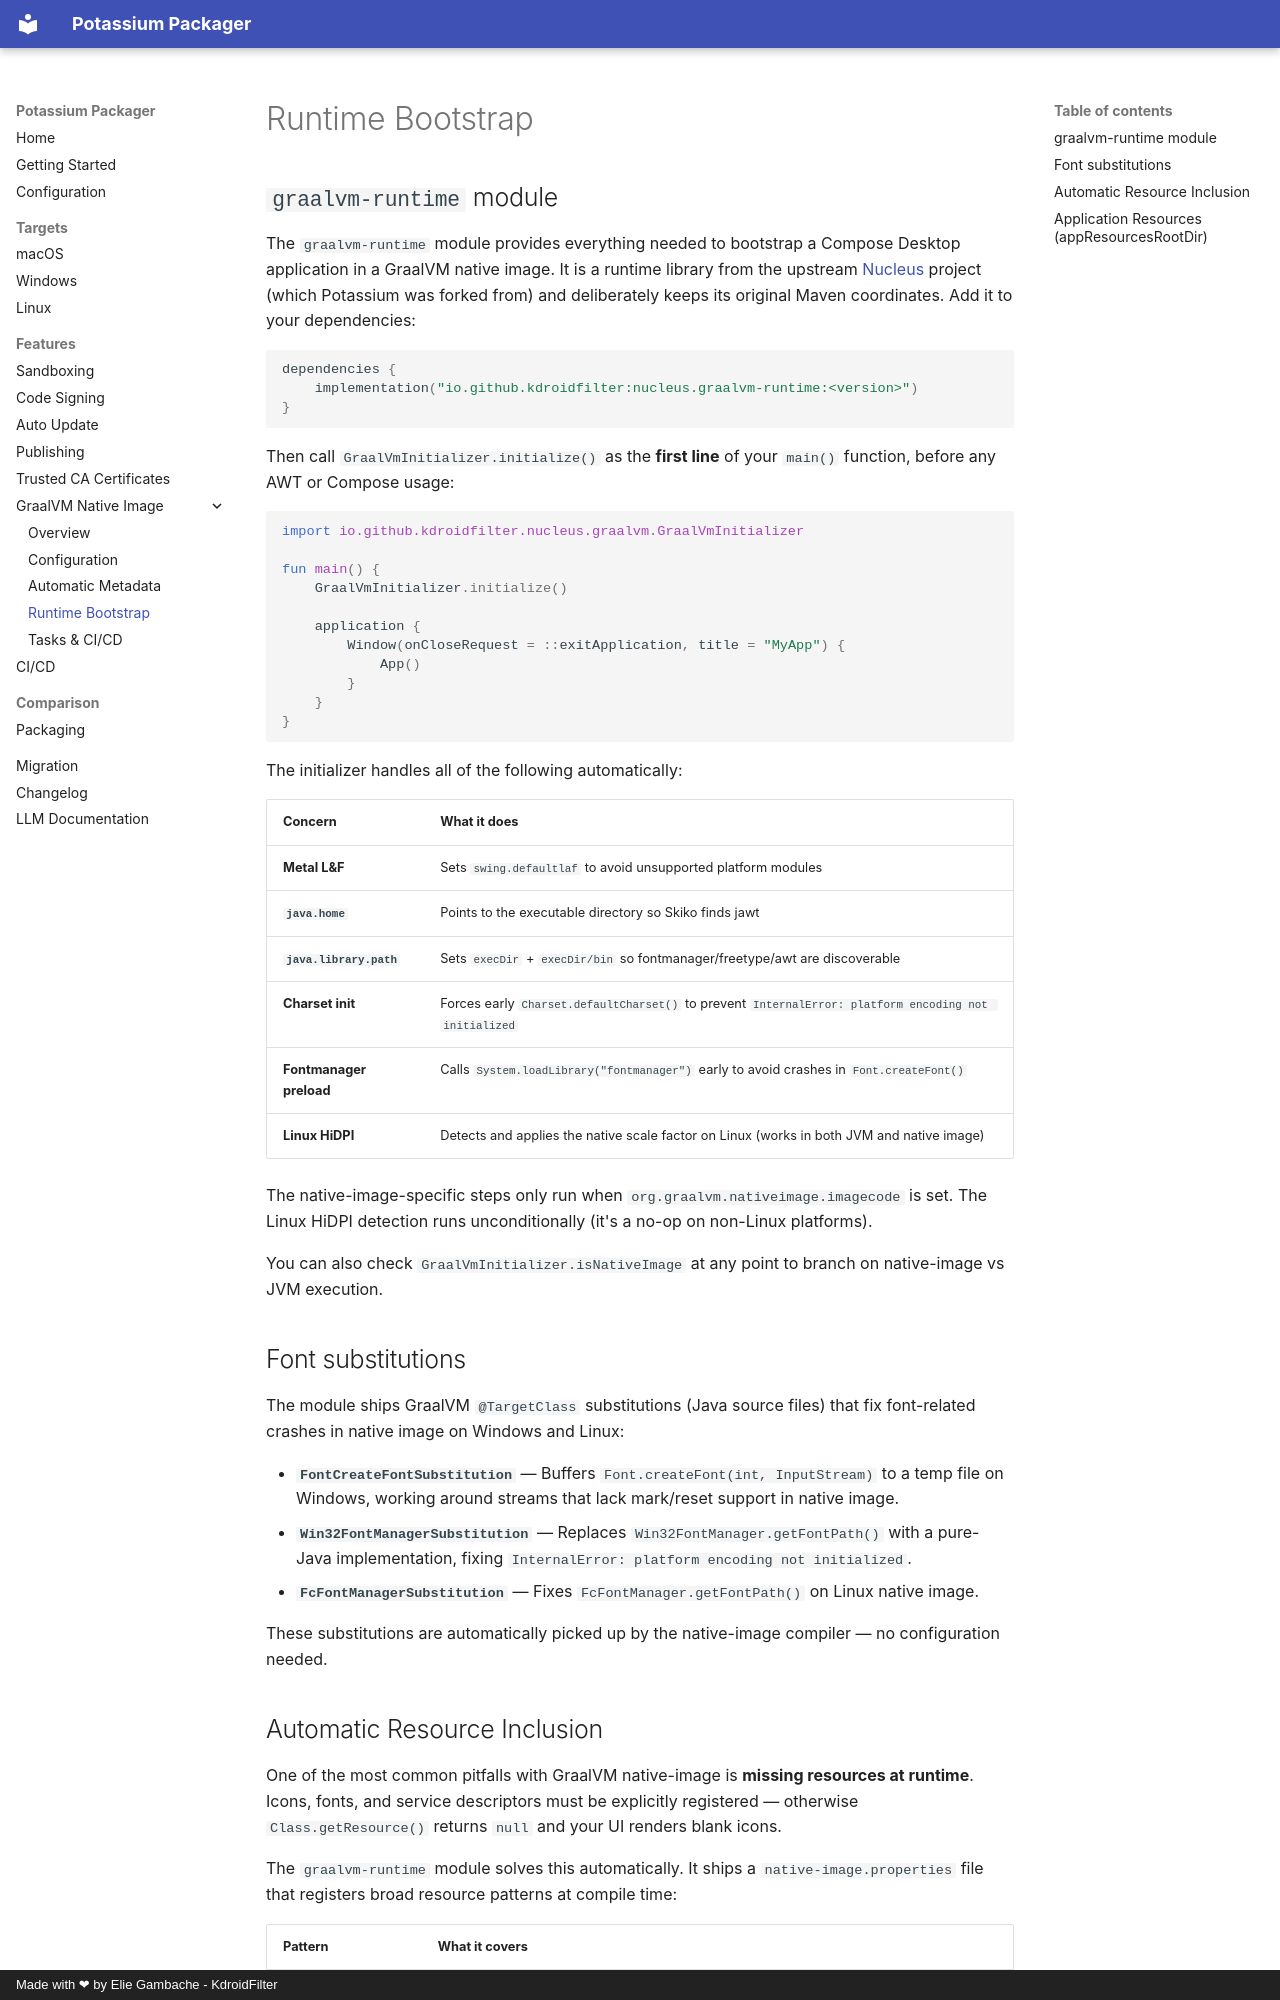

repository: sproctor/potassium · page: graalvm/runtime-bootstrap/index.html · generator: mkdocs · copyright: Made with ❤ by Elie Gambache - KdroidFilter

# Runtime Bootstrap

## `graalvm-runtime` module

The `graalvm-runtime` module provides everything needed to bootstrap a Compose Desktop application in a GraalVM native image. It is a runtime library from the upstream [Nucleus](https://github.com/NucleusFramework/Nucleus) project (which Potassium was forked from) and deliberately keeps its original Maven coordinates. Add it to your dependencies:

```kotlin
dependencies {
    implementation("io.github.kdroidfilter:nucleus.graalvm-runtime:<version>")
}
```

Then call `GraalVmInitializer.initialize()` as the **first line** of your `main()` function, before any AWT or Compose usage:

```kotlin
import io.github.kdroidfilter.nucleus.graalvm.GraalVmInitializer

fun main() {
    GraalVmInitializer.initialize()

    application {
        Window(onCloseRequest = ::exitApplication, title = "MyApp") {
            App()
        }
    }
}
```

The initializer handles all of the following automatically:

| Concern | What it does |
|---------|--------------|
| **Metal L&F** | Sets `swing.defaultlaf` to avoid unsupported platform modules |
| **`java.home`** | Points to the executable directory so Skiko finds jawt |
| **`java.library.path`** | Sets `execDir` + `execDir/bin` so fontmanager/freetype/awt are discoverable |
| **Charset init** | Forces early `Charset.defaultCharset()` to prevent `InternalError: platform encoding not initialized` |
| **Fontmanager preload** | Calls `System.loadLibrary("fontmanager")` early to avoid crashes in `Font.createFont()` |
| **Linux HiDPI** | Detects and applies the native scale factor on Linux (works in both JVM and native image) |

The native-image-specific steps only run when `org.graalvm.nativeimage.imagecode` is set. The Linux HiDPI detection runs unconditionally (it's a no-op on non-Linux platforms).

You can also check `GraalVmInitializer.isNativeImage` at any point to branch on native-image vs JVM execution.

## Font substitutions

The module ships GraalVM `@TargetClass` substitutions (Java source files) that fix font-related crashes in native image on Windows and Linux:

- **`FontCreateFontSubstitution`** — Buffers `Font.createFont(int, InputStream)` to a temp file on Windows, working around streams that lack mark/reset support in native image.
- **`Win32FontManagerSubstitution`** — Replaces `Win32FontManager.getFontPath()` with a pure-Java implementation, fixing `InternalError: platform encoding not initialized`.
- **`FcFontManagerSubstitution`** — Fixes `FcFontManager.getFontPath()` on Linux native image.

These substitutions are automatically picked up by the native-image compiler — no configuration needed.
